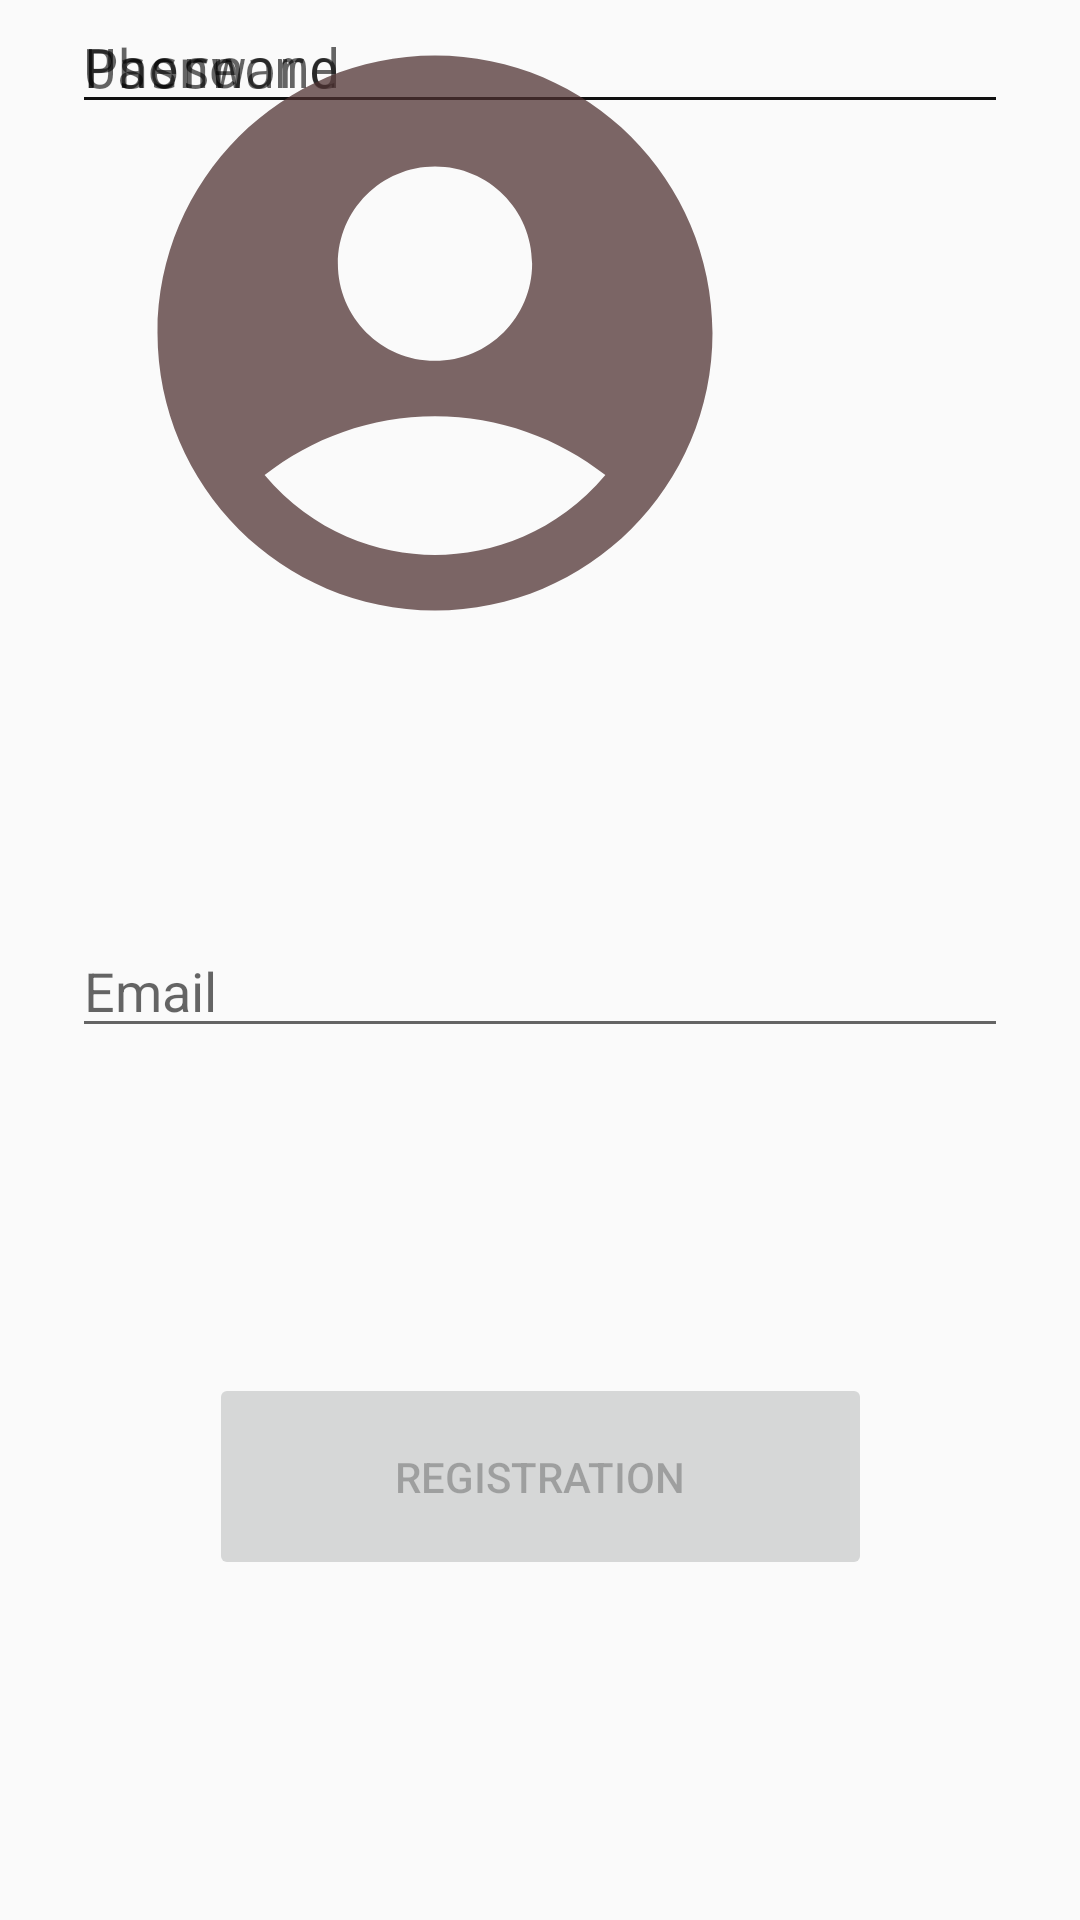

Reconstruct the res/layout file that produces this screen, plus the resources it refers to.
<!-- AndroidManifest.xml: activity theme AppTheme -->
<!-- res/layout/fragment_registration.xml -->
<?xml version="1.0" encoding="utf-8"?>
<androidx.constraintlayout.widget.ConstraintLayout xmlns:android="http://schemas.android.com/apk/res/android"
    xmlns:app="http://schemas.android.com/apk/res-auto"
    xmlns:tools="http://schemas.android.com/tools"
    android:id="@+id/container"
    android:layout_width="match_parent"
    android:layout_height="match_parent"
    android:paddingLeft="@dimen/fragment_horizontal_margin"
    android:paddingTop="@dimen/fragment_vertical_margin"
    android:paddingRight="@dimen/fragment_horizontal_margin"
    android:paddingBottom="@dimen/fragment_vertical_margin"
    tools:context=".ui.login.RegistrationFragment">

    <EditText
        android:id="@+id/username"
        android:layout_width="0dp"
        android:layout_height="wrap_content"
        android:layout_marginStart="24dp"
        android:layout_marginEnd="24dp"
        android:hint="@string/prompt_username"
        android:imeActionLabel="@string/action_sign_in_short"
        android:imeOptions="actionDone"
        android:inputType="textPassword"
        android:selectAllOnFocus="true"
        app:layout_constraintEnd_toEndOf="parent"
        app:layout_constraintHorizontal_bias="0.0"
        app:layout_constraintStart_toStartOf="parent"
        tools:layout_editor_absoluteY="242dp" />

    <EditText
        android:id="@+id/phone"
        android:layout_width="0dp"
        android:layout_height="wrap_content"
        android:layout_marginStart="24dp"
        android:layout_marginEnd="24dp"
        android:hint="@string/prompt_phone"
        android:imeActionLabel="@string/action_sign_in_short"
        android:imeOptions="actionDone"
        android:inputType="phone"
        android:selectAllOnFocus="true"
        app:layout_constraintEnd_toEndOf="parent"
        app:layout_constraintHorizontal_bias="0.0"
        app:layout_constraintStart_toStartOf="parent"
        tools:layout_editor_absoluteY="441dp" />

    <EditText
        android:id="@+id/email"
        android:layout_width="0dp"
        android:layout_height="wrap_content"
        android:layout_marginStart="24dp"
        android:layout_marginTop="308dp"
        android:layout_marginEnd="24dp"
        android:hint="@string/prompt_email"
        android:inputType="textEmailAddress"
        android:selectAllOnFocus="true"
        app:layout_constraintEnd_toEndOf="parent"
        app:layout_constraintHorizontal_bias="0.0"
        app:layout_constraintStart_toStartOf="parent"
        app:layout_constraintTop_toTopOf="parent" />

    <EditText
        android:id="@+id/password"
        android:layout_width="0dp"
        android:layout_height="wrap_content"
        android:layout_marginStart="24dp"
        android:layout_marginEnd="24dp"
        android:hint="@string/prompt_password"
        android:imeActionLabel="@string/action_sign_in_short"
        android:imeOptions="actionDone"
        android:inputType="textPassword"
        android:selectAllOnFocus="true"
        app:layout_constraintEnd_toEndOf="parent"
        app:layout_constraintHorizontal_bias="0.0"
        app:layout_constraintStart_toStartOf="parent"
        tools:layout_editor_absoluteY="372dp" />

    <Button
        android:id="@+id/registration"
        android:layout_width="221dp"
        android:layout_height="69dp"
        android:layout_gravity="start"
        android:layout_marginStart="48dp"
        android:layout_marginTop="16dp"
        android:layout_marginEnd="48dp"
        android:layout_marginBottom="64dp"
        android:enabled="false"
        android:text="@string/action_registration"
        app:layout_constraintBottom_toBottomOf="parent"
        app:layout_constraintEnd_toEndOf="parent"
        app:layout_constraintStart_toStartOf="parent"
        app:layout_constraintTop_toBottomOf="@+id/password"
        app:layout_constraintVertical_bias="0.89" />

    <ProgressBar
        android:id="@+id/loading"
        android:layout_width="wrap_content"
        android:layout_height="wrap_content"
        android:layout_gravity="center"
        android:layout_marginStart="32dp"
        android:layout_marginTop="64dp"
        android:layout_marginEnd="32dp"
        android:layout_marginBottom="64dp"
        android:visibility="gone"
        app:layout_constraintBottom_toBottomOf="parent"
        app:layout_constraintEnd_toEndOf="@+id/password"
        app:layout_constraintStart_toStartOf="@+id/password"
        app:layout_constraintTop_toTopOf="parent"
        app:layout_constraintVertical_bias="0.3" />

    <ImageView
        android:id="@+id/imageView"
        android:layout_width="290dp"
        android:layout_height="222dp"
        android:src="@drawable/baseline_account_circle_24"
        tools:layout_editor_absoluteX="40dp"
        tools:layout_editor_absoluteY="5dp" />
</androidx.constraintlayout.widget.ConstraintLayout>
<!-- resources referenced by this layout -->
<resources>
  <!-- drawable baseline_account_circle_24 (drawable) -->
  <vector xmlns:android="http://schemas.android.com/apk/res/android" android:alpha="0.74" android:height="24dp" android:tint="#4D2F2F" android:viewportHeight="24" android:viewportWidth="24" android:width="24dp">
        
      <path android:fillColor="@android:color/white" android:pathData="M12,2C6.48,2 2,6.48 2,12s4.48,10 10,10s10,-4.48 10,-10S17.52,2 12,2zM12,6c1.93,0 3.5,1.57 3.5,3.5S13.93,13 12,13s-3.5,-1.57 -3.5,-3.5S10.07,6 12,6zM12,20c-2.03,0 -4.43,-0.82 -6.14,-2.88C7.55,15.8 9.68,15 12,15s4.45,0.8 6.14,2.12C16.43,19.18 14.03,20 12,20z"/>
      
  </vector>
  <string name="action_registration">Registration</string>
  <string name="action_sign_in_short">Sign in</string>
  <string name="prompt_email">Email</string>
  <string name="prompt_password">Password</string>
  <string name="prompt_phone">Phone</string>
  <string name="prompt_username">Username</string>
  <style name="AppTheme" parent="Theme.AppCompat.Light.NoActionBar">
          
          <item name="tabTextColor">@android:color/white</item>
          <item name="colorPrimary">@color/purple_500</item>
          <item name="colorPrimaryDark">@color/purple_500</item>
          <item name="colorAccent">@color/purple_500</item>
          
          <item name="android:windowLightStatusBar">true</item>
          
          <item name="android:navigationBarColor">@color/light_gray</item>
  
      </style>
  <color name="purple_500">#6750A4</color>
  <color name="light_gray">#E0E0E0</color>
</resources>
